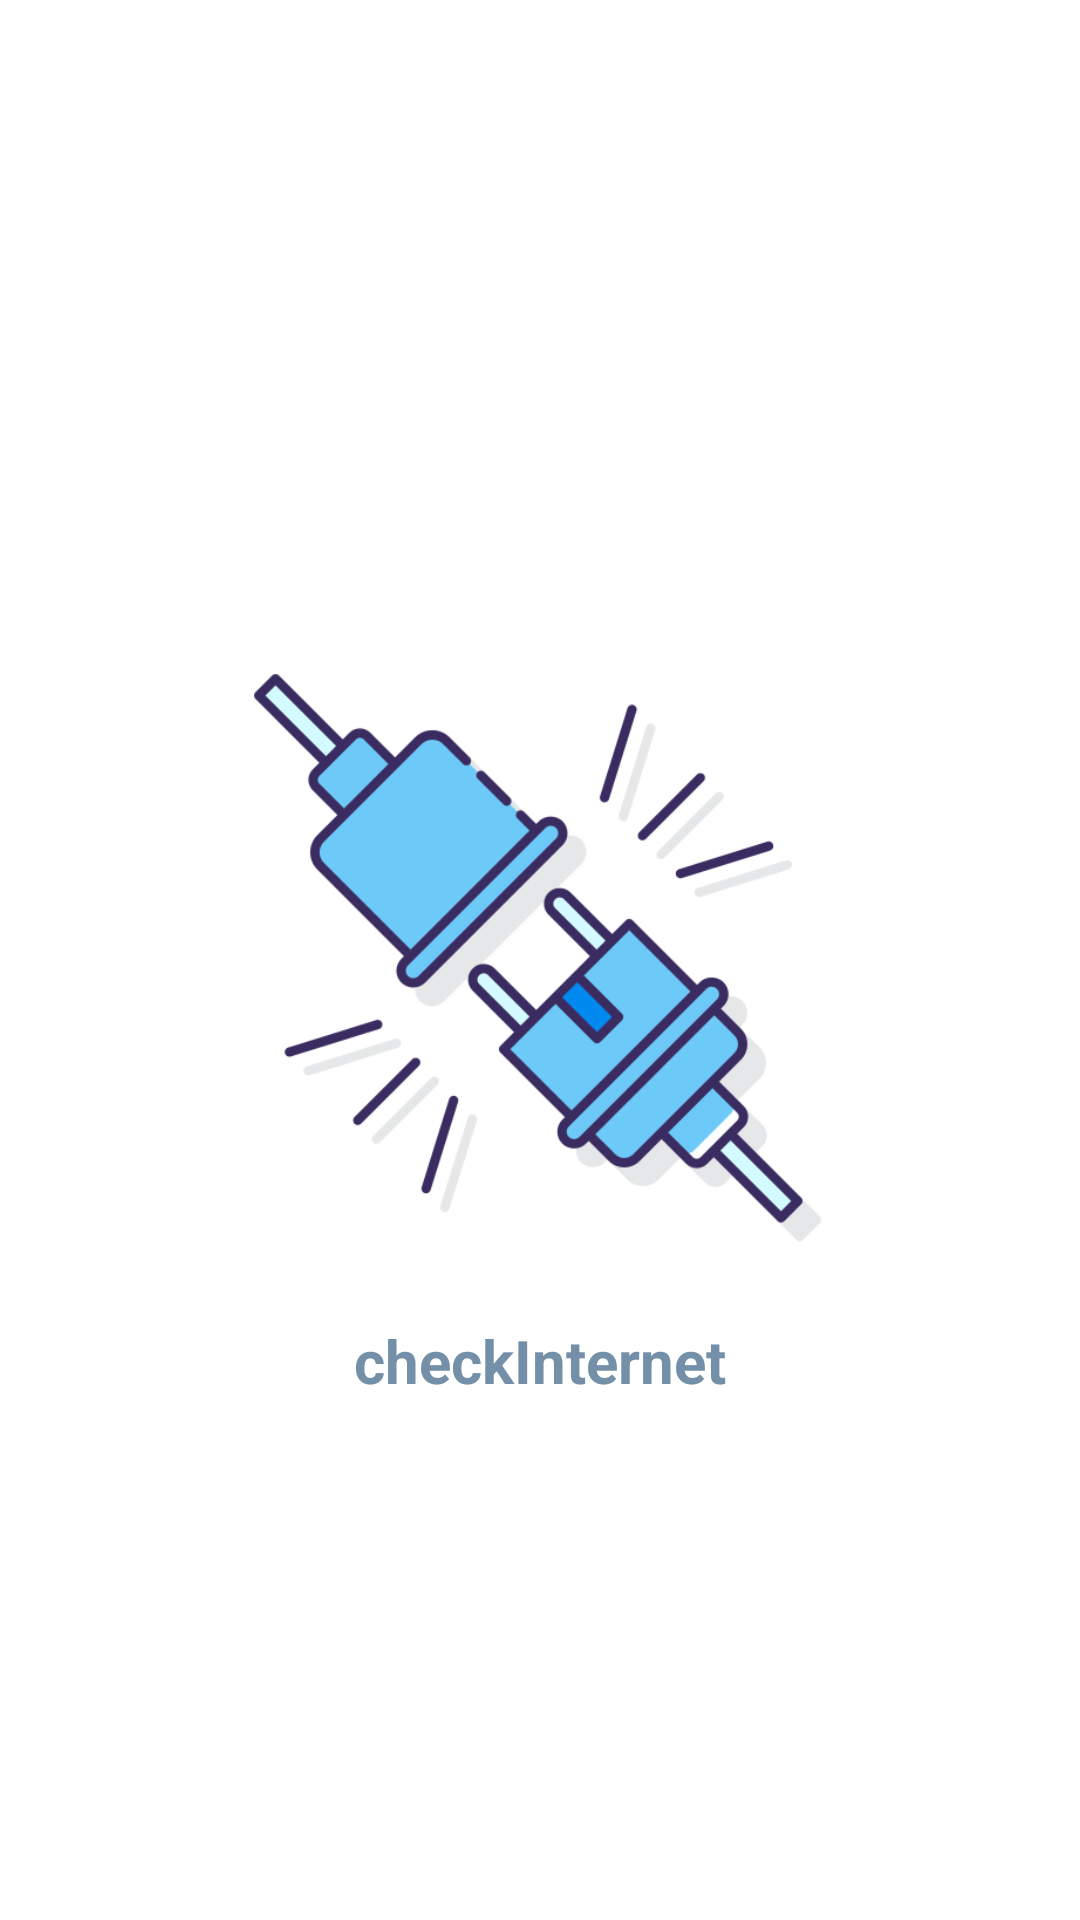

Reconstruct the res/layout file that produces this screen, plus the resources it refers to.
<!-- AndroidManifest.xml: application theme Theme.FoodApp -->
<!-- res/layout/disconnected_lay.xml -->
<?xml version="1.0" encoding="utf-8"?>
<androidx.constraintlayout.widget.ConstraintLayout xmlns:android="http://schemas.android.com/apk/res/android"
    android:layout_width="match_parent"
    android:layout_height="match_parent"
    xmlns:app="http://schemas.android.com/apk/res-auto">
    <ImageView
        android:id="@+id/disImg"
        android:layout_width="200dp"
        android:layout_height="200dp"
        android:src="@drawable/disconnect"
        app:layout_constraintBottom_toBottomOf="parent"
        app:layout_constraintEnd_toEndOf="parent"
        app:layout_constraintStart_toStartOf="parent"
        app:layout_constraintTop_toTopOf="parent" />

    <TextView
        android:id="@+id/disTxt"
        android:layout_width="wrap_content"
        android:layout_height="wrap_content"
        android:layout_marginTop="20dp"
        android:text="checkInternet"
        android:textColor="@color/shadowBlue"
        android:textSize="20sp"
        android:textStyle="bold"
        app:layout_constraintEnd_toEndOf="parent"
        app:layout_constraintStart_toStartOf="parent"
        app:layout_constraintTop_toBottomOf="@id/disImg" />

</androidx.constraintlayout.widget.ConstraintLayout>
<!-- resources referenced by this layout -->
<resources>
  <color name="shadowBlue">#7490A8</color>
  <!-- drawable disconnect: png bitmap (drawable, 35849 bytes) -->
  <style name="Theme.FoodApp" parent="Theme.MaterialComponents.DayNight.NoActionBar">
          
          <item name="colorPrimary">@color/purple_500</item>
          <item name="colorPrimaryVariant">@color/purple_700</item>
          <item name="colorOnPrimary">@color/white</item>
          
          <item name="colorSecondary">@color/teal_200</item>
          <item name="colorSecondaryVariant">@color/teal_700</item>
          <item name="colorOnSecondary">@color/black</item>
          
          <item name="android:statusBarColor">?attr/colorPrimaryVariant</item>
          
      </style>
  <color name="purple_500">#FF6200EE</color>
  <color name="purple_700">#FF3700B3</color>
  <color name="white">#FFFFFFFF</color>
  <color name="teal_200">#FF03DAC5</color>
  <color name="teal_700">#FF018786</color>
  <color name="black">#FF000000</color>
</resources>
